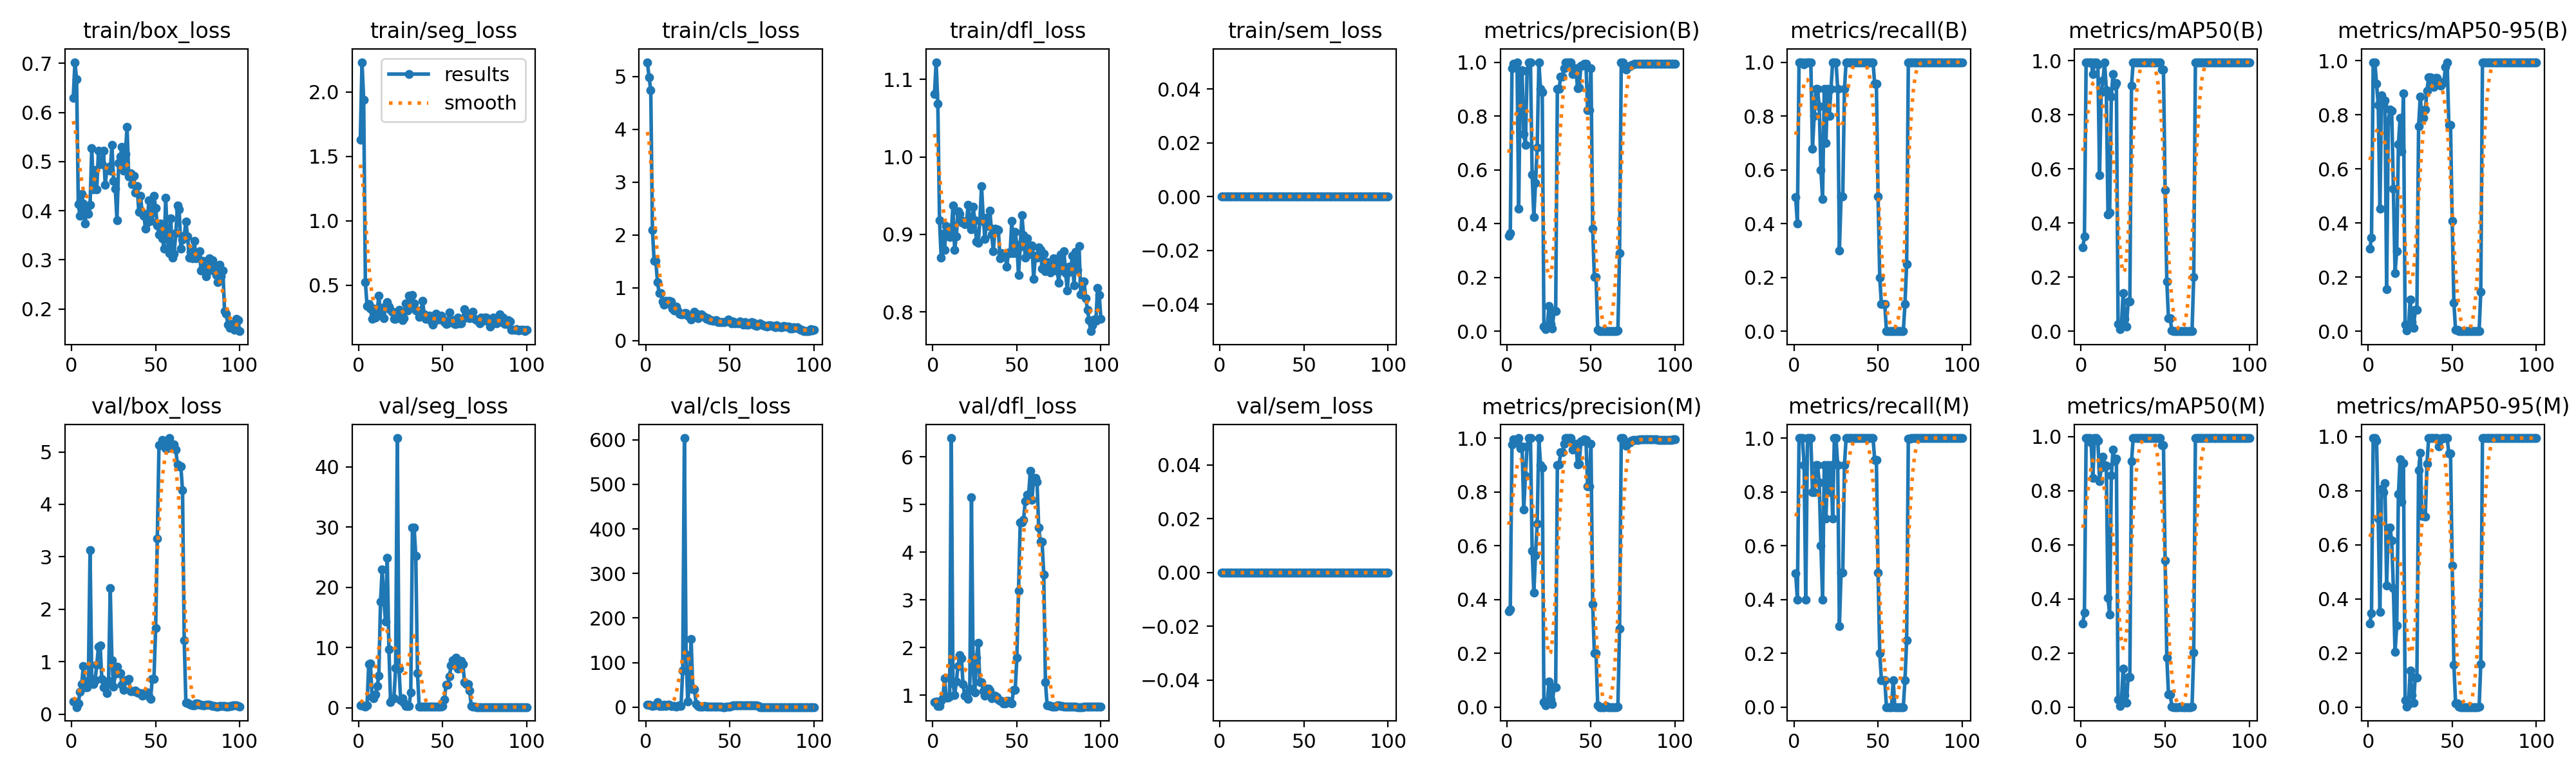

Source data for this figure (header and first rows):
epoch, time, train/box_loss, train/seg_loss, train/cls_loss, train/dfl_loss, train/sem_loss, metrics/precision(B), metrics/recall(B), metrics/mAP50(B), metrics/mAP50-95(B), metrics/precision(M), metrics/recall(M), metrics/mAP50(M), metrics/mAP50-95(M), val/box_loss, val/seg_loss, val/cls_loss, val/dfl_loss, val/sem_loss, lr/pg0, lr/pg1, lr/pg2
1, 15.33, 0.63, 1.63, 5.27, 1.081, 0, 0.3559, 0.4974, 0.309, 0.3054, 0.3559, 0.4974, 0.309, 0.309, 0.2356, 0.4079, 5.277, 0.86, 0, 4e-05, 4e-05, 4e-05
2, 16.36, 0.7025, 2.232, 4.983, 1.122, 0, 0.3634, 0.4, 0.35, 0.3465, 0.3634, 0.4, 0.35, 0.348, 0.2446, 0.4021, 5.425, 0.8661, 0, 9.901e-05, 9.901e-05, 9.901e-05
3, 17.41, 0.6673, 1.94, 4.744, 1.069, 0, 0.9772, 1, 0.995, 0.995, 0.9772, 1, 0.995, 0.995, 0.1335, 0.2606, 3.55, 0.7715, 0, 0.0001568, 0.0001568, 0.0001568
4, 18.63, 0.4132, 0.5241, 2.091, 0.9181, 0, 0.995, 1, 0.995, 0.995, 0.995, 1, 0.995, 0.995, 0.2082, 0.2027, 3.161, 0.7784, 0, 0.0002135, 0.0002135, 0.0002135
5, 19.83, 0.3902, 0.3389, 1.511, 0.8698, 0, 0.9836, 1, 0.995, 0.9143, 0.9836, 1, 0.995, 0.985, 0.4239, 0.4272, 3.778, 0.8864, 0, 0.0002689, 0.0002689, 0.0002689
6, 20.96, 0.434, 0.3526, 1.516, 0.9006, 0, 1, 0.9911, 0.995, 0.8372, 0.9917, 0.9, 0.9783, 0.6968, 0.5699, 7.233, 4.176, 0.9313, 0, 0.0003232, 0.0003232, 0.0003232
7, 22.18, 0.4144, 0.3157, 1.103, 0.8801, 0, 0.4544, 1, 0.9517, 0.4533, 1, 0.4, 0.8463, 0.3514, 0.9124, 7.389, 10.55, 1.352, 0, 0.0003762, 0.0003762, 0.0003762
8, 23.34, 0.3733, 0.2389, 0.9057, 0.9103, 0, 0.9624, 1, 0.995, 0.8729, 0.9624, 1, 0.995, 0.8058, 0.5131, 1.839, 2.675, 0.957, 0, 0.0004281, 0.0004281, 0.0004281
9, 24.46, 0.4048, 0.3152, 0.9016, 0.9074, 0, 0.9696, 1, 0.995, 0.8398, 0.9696, 1, 0.995, 0.7939, 0.5156, 1.566, 2.08, 0.9534, 0, 0.0004788, 0.0004788, 0.0004788
10, 25.57, 0.3941, 0.2483, 0.7476, 0.8962, 0, 0.7332, 1, 0.9859, 0.853, 0.7332, 1, 0.9859, 0.8289, 0.6386, 2.19, 3.123, 0.9829, 0, 0.0005283, 0.0005283, 0.0005283
11, 26.69, 0.4121, 0.2958, 0.6823, 0.9032, 0, 0.6929, 0.6786, 0.5764, 0.1549, 0.8598, 0.8, 0.8363, 0.4497, 3.133, 3.607, 4.997, 6.391, 0, 0.0005766, 0.0005766, 0.0005766
12, 27.8, 0.5268, 0.4155, 0.7595, 0.937, 0, 0.9678, 0.8, 0.885, 0.7768, 0.9678, 0.8, 0.885, 0.6621, 0.6675, 5.313, 3.063, 1.254, 0, 0.0006238, 0.0006238, 0.0006238
13, 28.9, 0.4428, 0.2809, 0.7105, 0.8798, 0, 1, 0.9, 0.9263, 0.8192, 1, 0.9, 0.9263, 0.6639, 0.5715, 17.58, 5.105, 1.003, 0, 0.0006697, 0.0006697, 0.0006697
14, 30.04, 0.4827, 0.3242, 0.7534, 0.8976, 0, 1, 0.9, 0.995, 0.8162, 1, 0.9, 0.895, 0.6165, 0.6472, 23, 4.851, 1.285, 0, 0.0007145, 0.0007145, 0.0007145
15, 31.21, 0.4437, 0.2402, 0.7395, 0.9295, 0, 0.5816, 0.8356, 0.892, 0.5271, 0.5816, 0.8356, 0.892, 0.4409, 0.9448, 17.79, 2.845, 1.611, 0, 0.000758, 0.000758, 0.000758
16, 32.31, 0.5225, 0.3388, 0.6084, 0.9261, 0, 0.4244, 0.6, 0.4328, 0.216, 0.4244, 0.6, 0.4038, 0.2034, 1.29, 14.32, 2.638, 1.846, 0, 0.0008004, 0.0008004, 0.0008004
17, 33.41, 0.4944, 0.3682, 0.5754, 0.9159, 0, 0.5504, 0.4906, 0.4383, 0.2956, 0.5642, 0.4, 0.342, 0.3013, 1.309, 24.95, 2.281, 1.781, 0, 0.0008416, 0.0008416, 0.0008416
18, 34.5, 0.4964, 0.3336, 0.6505, 0.9173, 0, 0.6822, 0.9, 0.868, 0.6911, 0.6822, 0.9, 0.8559, 0.7868, 0.6744, 9.749, 1.837, 1.236, 0, 0.0008816, 0.0008816, 0.0008816
19, 35.61, 0.5222, 0.3071, 0.574, 0.9132, 0, 1, 0.7, 0.9519, 0.789, 1, 0.7, 0.9519, 0.9164, 0.5126, 0.9564, 2.414, 0.9908, 0, 0.0009204, 0.0009204, 0.0009204
20, 36.7, 0.453, 0.2925, 0.5048, 0.9137, 0, 0.9, 0.9, 0.9083, 0.6662, 0.9, 0.9, 0.9083, 0.76, 0.5203, 1.474, 4.518, 1.03, 0, 0.000958, 0.000958, 0.000958
21, 37.83, 0.485, 0.2367, 0.5037, 0.9383, 0, 0.8889, 0.8, 0.9183, 0.8803, 0.8889, 0.8, 0.9183, 0.9017, 0.3972, 1.623, 2.254, 0.9248, 0, 0.0009945, 0.0009945, 0.0009945
22, 39.02, 0.4888, 0.2351, 0.5031, 0.9166, 0, 0.018, 0.9, 0.02761, 0.02318, 0.018, 0.9, 0.02761, 0.0244, 0.6363, 6.627, 82.49, 1.146, 0, 0.00103, 0.00103, 0.00103
23, 40.13, 0.4816, 0.2914, 0.5182, 0.9065, 0, 0.00855, 1, 0.00858, 0.00299, 0.00598, 0.7, 0.00419, 0.00089, 2.397, 44.78, 603.8, 5.149, 0, 0.001064, 0.001064, 0.001064
24, 41.25, 0.534, 0.3088, 0.5284, 0.9353, 0, 0.01994, 1, 0.02044, 0.01356, 0.01994, 1, 0.02044, 0.01131, 1.026, 6.496, 118.1, 1.56, 0, 0.001097, 0.001097, 0.001097
25, 42.34, 0.4602, 0.2614, 0.4726, 0.9185, 0, 0.09468, 1, 0.1417, 0.1179, 0.09468, 1, 0.1417, 0.1361, 0.5228, 1.232, 12.12, 1.054, 0, 0.001128, 0.001128, 0.001128
26, 43.45, 0.445, 0.2266, 0.4509, 0.8906, 0, 0.02756, 0.9, 0.0452, 0.03496, 0.02756, 0.9, 0.0452, 0.04395, 0.7669, 1.576, 53.45, 1.793, 0, 0.001159, 0.001159, 0.001159
27, 44.55, 0.381, 0.2422, 0.4028, 0.8893, 0, 0.0101, 0.3, 0.01627, 0.01122, 0.0101, 0.3, 0.01627, 0.01603, 0.9027, 0.8026, 153.1, 2.104, 0, 0.001188, 0.001188, 0.001188
28, 45.63, 0.4968, 0.359, 0.4736, 0.9172, 0, 0.07463, 0.5, 0.1103, 0.07897, 0.07463, 0.5, 0.1103, 0.1094, 0.7829, 0.3105, 40.65, 1.28, 0, 0.001216, 0.001216, 0.001216
29, 46.78, 0.5104, 0.3018, 0.5508, 0.9622, 0, 0.07463, 0.5, 0.1103, 0.07897, 0.07463, 0.5, 0.1103, 0.1094, 0.7829, 0.3105, 40.65, 1.28, 0, 0.001243, 0.001243, 0.001243
30, 47.98, 0.5301, 0.4196, 0.5148, 0.9218, 0, 0.9, 0.9, 0.9083, 0.7575, 0.9, 0.9, 0.9083, 0.8757, 0.5605, 0.3639, 6.403, 1.084, 0, 0.001269, 0.001269, 0.001269
31, 49.12, 0.4809, 0.3547, 0.4208, 0.894, 0, 0.901, 1, 0.995, 0.8674, 0.901, 1, 0.995, 0.9401, 0.4574, 2.594, 1.888, 0.9928, 0, 0.001294, 0.001294, 0.001294
32, 50.22, 0.5154, 0.4221, 0.4563, 0.9219, 0, 0.9464, 1, 0.995, 0.7898, 0.9464, 1, 0.995, 0.7064, 0.6399, 29.89, 1.282, 1.134, 0, 0.001317, 0.001317, 0.001317
33, 51.3, 0.5712, 0.3582, 0.498, 0.911, 0, 0.9464, 1, 0.995, 0.7898, 0.9464, 1, 0.995, 0.7064, 0.6399, 29.89, 1.282, 1.134, 0, 0.001339, 0.001339, 0.001339
34, 52.4, 0.4693, 0.3042, 0.4683, 0.9304, 0, 0.9777, 1, 0.995, 0.8195, 0.9777, 1, 0.995, 0.7035, 0.664, 25.2, 0.9623, 1.1, 0, 0.001347, 0.001347, 0.001347
35, 53.48, 0.4765, 0.3026, 0.4466, 0.9, 0, 1, 1, 0.995, 0.8893, 1, 1, 0.995, 0.9009, 0.4319, 5.742, 1.991, 0.9437, 0, 0.001327, 0.001327, 0.001327
36, 54.6, 0.4537, 0.2536, 0.4143, 0.8784, 0, 1, 1, 0.995, 0.939, 1, 1, 0.995, 0.995, 0.4311, 0.1821, 1.75, 0.9887, 0, 0.001307, 0.001307, 0.001307
37, 55.8, 0.471, 0.2923, 0.4194, 0.9074, 0, 1, 1, 0.995, 0.939, 1, 1, 0.995, 0.995, 0.4311, 0.1821, 1.75, 0.9887, 0, 0.001287, 0.001287, 0.001287
38, 56.93, 0.4372, 0.3772, 0.3937, 0.9067, 0, 1, 1, 0.995, 0.9147, 1, 1, 0.995, 0.995, 0.4506, 0.1761, 1.465, 0.9622, 0, 0.001267, 0.001267, 0.001267
39, 58.02, 0.4498, 0.275, 0.3859, 0.9058, 0, 0.9562, 1, 0.995, 0.9043, 0.9562, 1, 0.995, 0.995, 0.4071, 0.1741, 1.056, 0.9146, 0, 0.001248, 0.001248, 0.001248
40, 59.11, 0.3978, 0.2361, 0.3745, 0.8689, 0, 0.9784, 1, 0.995, 0.9363, 0.9784, 1, 0.995, 0.995, 0.4025, 0.2, 0.7915, 0.8775, 0, 0.001228, 0.001228, 0.001228
41, 60.18, 0.43, 0.2409, 0.3721, 0.8761, 0, 0.9784, 1, 0.995, 0.9363, 0.9784, 1, 0.995, 0.995, 0.4025, 0.2, 0.7915, 0.8775, 0, 0.001208, 0.001208, 0.001208
42, 61.27, 0.3958, 0.2635, 0.3852, 0.8738, 0, 0.9027, 1, 0.995, 0.9209, 0.9027, 1, 0.995, 0.965, 0.348, 0.2467, 0.7081, 0.8321, 0, 0.001188, 0.001188, 0.001188
43, 62.35, 0.3896, 0.2226, 0.3496, 0.8737, 0, 0.9054, 1, 0.995, 0.9087, 0.9054, 1, 0.995, 0.9905, 0.3751, 0.178, 0.6395, 0.8359, 0, 0.001168, 0.001168, 0.001168
44, 63.51, 0.3634, 0.1905, 0.3463, 0.8585, 0, 0.9874, 1, 0.995, 0.9203, 0.9874, 1, 0.995, 0.995, 0.4182, 0.1774, 0.5714, 0.8898, 0, 0.001149, 0.001149, 0.001149
45, 64.61, 0.376, 0.2193, 0.3536, 0.8763, 0, 0.9874, 1, 0.995, 0.9203, 0.9874, 1, 0.995, 0.995, 0.4182, 0.1774, 0.5714, 0.8898, 0, 0.001129, 0.001129, 0.001129
46, 65.74, 0.4216, 0.2778, 0.358, 0.8759, 0, 0.9949, 1, 0.995, 0.978, 0.9949, 1, 0.995, 0.995, 0.3386, 0.1572, 0.3866, 0.8472, 0, 0.001109, 0.001109, 0.001109
47, 66.83, 0.3797, 0.254, 0.3566, 0.9177, 0, 0.994, 1, 0.995, 0.995, 0.994, 1, 0.995, 0.995, 0.2858, 0.1686, 0.3147, 0.8245, 0, 0.001089, 0.001089, 0.001089
48, 67.99, 0.3942, 0.2336, 0.3687, 0.8754, 0, 0.8212, 0.9197, 0.9683, 0.7622, 0.8212, 0.9197, 0.9683, 0.9382, 0.6712, 0.1818, 0.715, 1.111, 0, 0.001069, 0.001069, 0.001069
49, 69.07, 0.4301, 0.2642, 0.3968, 0.9034, 0, 0.8212, 0.9197, 0.9683, 0.7622, 0.8212, 0.9197, 0.9683, 0.9382, 0.6712, 0.1818, 0.715, 1.111, 0, 0.00105, 0.00105, 0.00105
50, 70.16, 0.4057, 0.2397, 0.3591, 0.8865, 0, 0.9776, 0.5, 0.5211, 0.4068, 0.9776, 0.5, 0.5423, 0.5223, 1.637, 0.3533, 1.45, 1.786, 0, 0.00103, 0.00103, 0.00103
51, 71.28, 0.3703, 0.2123, 0.3225, 0.8474, 0, 0.3812, 0.2, 0.1829, 0.1051, 0.3812, 0.2, 0.1829, 0.1573, 3.348, 1.376, 3.152, 3.191, 0, 0.00101, 0.00101, 0.00101
52, 72.43, 0.3517, 0.1973, 0.3582, 0.8838, 0, 0.2015, 0.1, 0.0475, 0.00475, 0.2015, 0.1, 0.0475, 0.01425, 5.133, 3.867, 4.261, 4.619, 0, 0.0009902, 0.0009902, 0.0009902
53, 73.55, 0.3738, 0.2037, 0.3291, 0.9249, 0, 0.2015, 0.1, 0.0475, 0.00475, 0.2015, 0.1, 0.0475, 0.01425, 5.133, 3.867, 4.261, 4.619, 0, 0.0009704, 0.0009704, 0.0009704
54, 74.62, 0.3437, 0.2873, 0.3346, 0.8993, 0, 0.00588, 0.1, 0.00237, 0.00047, 0.00588, 0.1, 0.00237, 0.00071, 5.23, 5.184, 4.383, 4.684, 0, 0.0009506, 0.0009506, 0.0009506
55, 75.7, 0.3227, 0.2104, 0.325, 0.8703, 0, 0, 0, 0, 0, 0, 0, 0, 0, 5.127, 7.09, 4.38, 5.067, 0, 0.0009308, 0.0009308, 0.0009308
56, 76.78, 0.4262, 0.2277, 0.3679, 0.895, 0, 0, 0, 0, 0, 0, 0, 0, 0, 5.073, 7.936, 4.285, 5.197, 0, 0.000911, 0.000911, 0.000911
57, 77.87, 0.3441, 0.1955, 0.327, 0.8741, 0, 0, 0, 0, 0, 0, 0, 0, 0, 5.073, 7.936, 4.285, 5.197, 0, 0.0008912, 0.0008912, 0.0008912
58, 78.98, 0.3136, 0.1979, 0.3068, 0.8814, 0, 0, 0, 0, 0, 0, 0, 0, 0, 5.265, 8.294, 4.343, 5.703, 0, 0.0008714, 0.0008714, 0.0008714
59, 80.14, 0.3846, 0.2452, 0.3518, 0.8861, 0, 0, 0, 0, 0, 0.00478, 0.1, 0.00052, 5e-05, 5.144, 6.535, 4.258, 5.091, 0, 0.0008516, 0.0008516, 0.0008516
60, 81.25, 0.3044, 0.2018, 0.2986, 0.8424, 0, 0, 0, 0, 0, 0, 0, 0, 0, 5.147, 7.77, 4.28, 5.555, 0, 0.0008318, 0.0008318, 0.0008318
... 40 more rows
